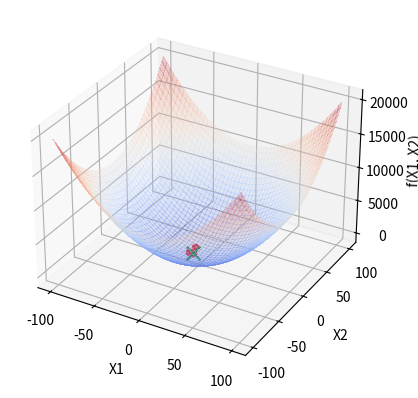

The matplotlib source for this figure:
import numpy as np
import matplotlib.pyplot as plt
from mpl_toolkits.mplot3d import Axes3D
from matplotlib import cm

def f(x):
    x1, x2 = x
    return x1**2 + x2**2

def plot_inicial():
    fig = plt.figure()
    ax = fig.add_subplot(111, projection='3d')

    # Gera os dados para o gráfico de superfície
    x1 = np.linspace(-100, 100, 200)
    x2 = np.linspace(-100, 100, 200)
    X1, X2 = np.meshgrid(x1, x2)
    Z = f([X1, X2])

    # Plotar a superfície da função
    ax.plot_surface(X1, X2, Z, cmap=cm.coolwarm, alpha=0.2, linewidth=1, antialiased=False)
    ax.set_xlabel('X1')
    ax.set_ylabel('X2')
    ax.set_zlabel('f(X1, X2)')
    return ax

# Função para atualizar o gráfico durante a execução
def atualiza_plot(x_opt, f_opt, ax):
    ax.scatter(x_opt[0], x_opt[1], f_opt, color='r', marker='o')
    plt.pause(0.1)

p = 2
max_sol = 500
eixo_lim = [-100, 100]

# Solução inicial aleatória
solucoes = np.random.uniform(low=eixo_lim[0], high=eixo_lim[1], size=(1, p))
avaliacoes = [f(solucoes[0, :])]

# Plot inicial
x_opt = solucoes[0, :]
f_opt = avaliacoes[0]
ax = plot_inicial()

i = 1
while i < max_sol:
    x = np.random.uniform(eixo_lim[0], eixo_lim[1], (1, p))
    
    # Verifica se essa solução já foi gerada antes
    if not np.any(a=np.all(a=x == solucoes, axis=1), axis=0):
        solucoes = np.concatenate((solucoes, x))  # Armazena a nova solução
        f_cand = f(x[0, :])  # Avalia a nova solução
        avaliacoes.append(f_cand)  # Armazena a avaliação
        i += 1
        
        # Se a nova solução for melhor, atualiza a rota no gráfico
        if f_cand < f_opt:
            x_opt = x[0, :]
            f_opt = f_cand
            atualiza_plot(x_opt, f_opt, ax)

ax.scatter(x_opt[0], x_opt[1], f_opt, color='g', marker='x', s=100)
plt.show()

print(f"Valor ótimo encontrado: x1 = {x_opt[0]}, x2 = {x_opt[1]}, f(x1, x2) = {f_opt}")
